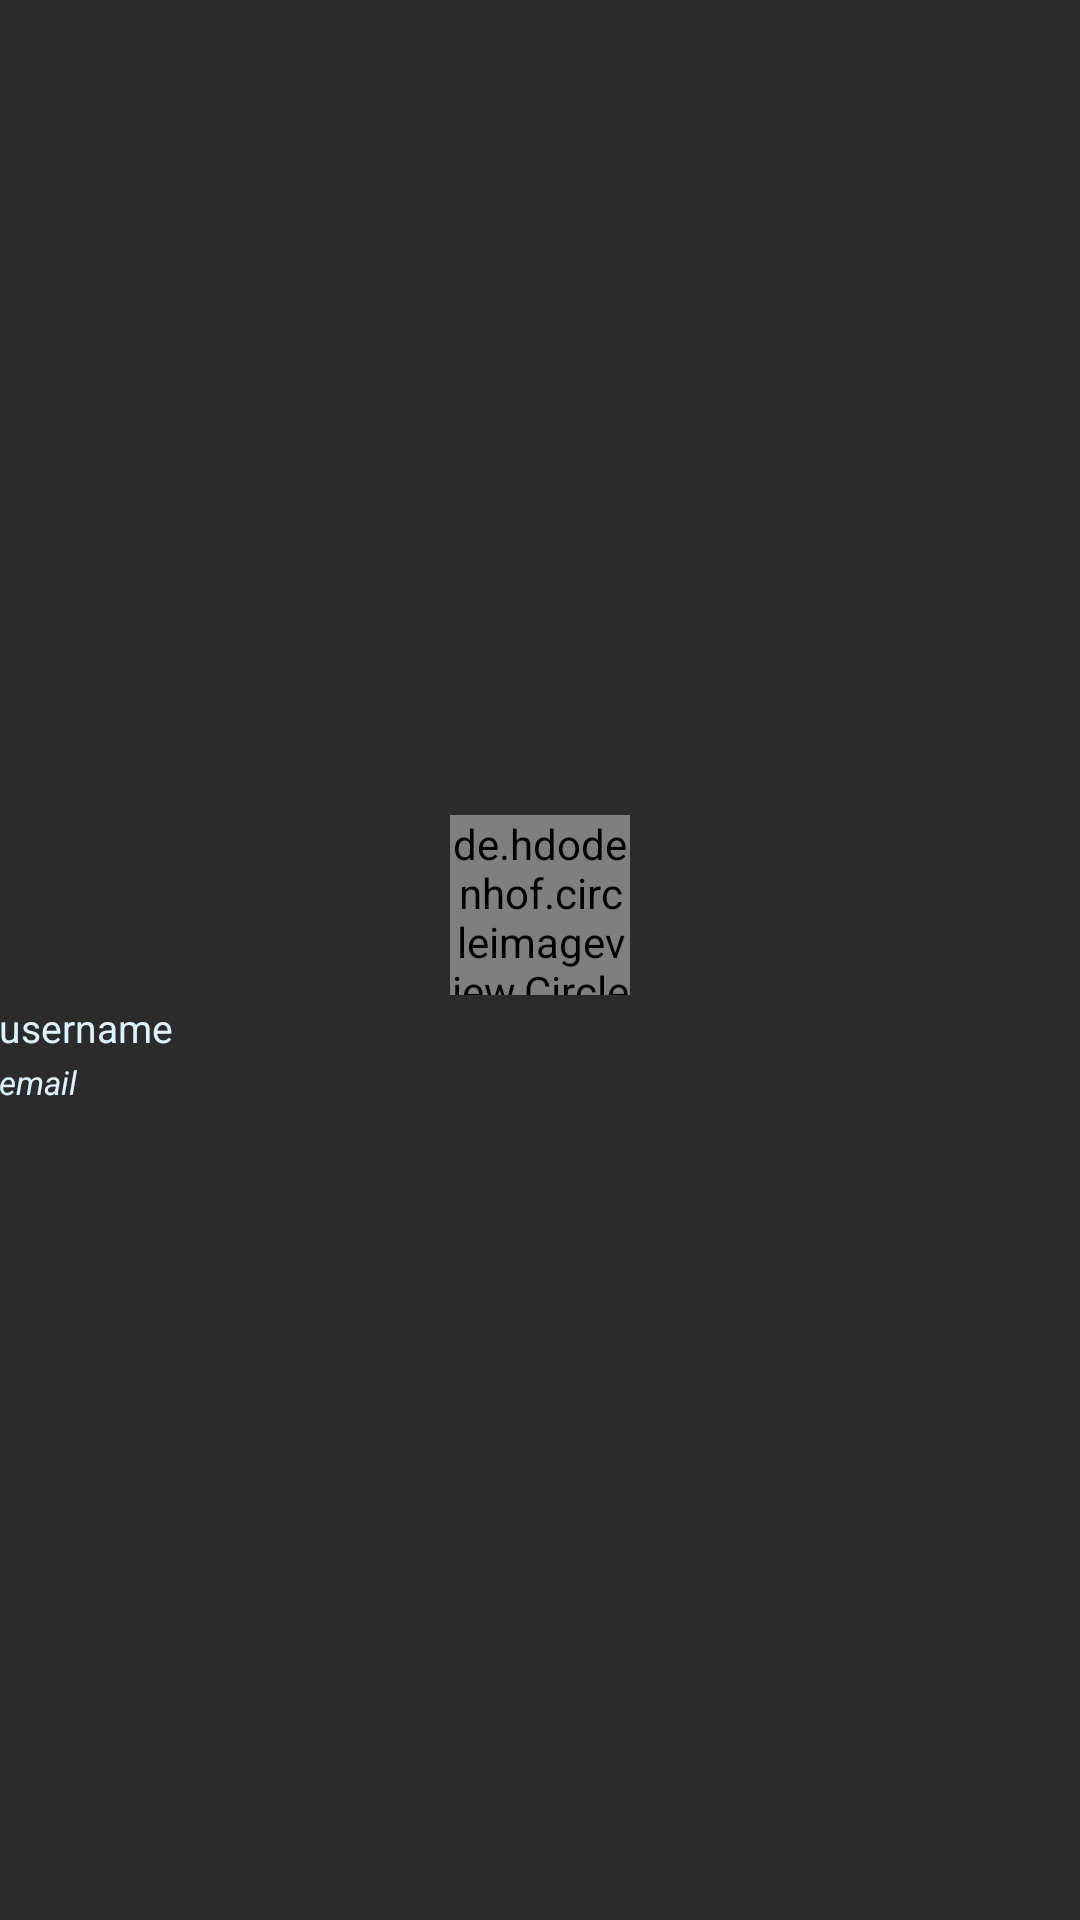

Produce the Android XML layout that renders to this screen, including the resource entries it uses.
<!-- AndroidManifest.xml: application theme Theme.NewsApp -->
<!-- res/layout/nav_header.xml -->
<?xml version="1.0" encoding="utf-8"?>
<LinearLayout xmlns:android="http://schemas.android.com/apk/res/android"
    xmlns:app="http://schemas.android.com/apk/res-auto"
    android:layout_width="match_parent"
    android:layout_height="130dp"
    android:background="@color/black2"
    android:gravity="center"
    android:orientation="vertical"
    android:paddingLeft="@dimen/activity_horizontal_margin"
    android:paddingTop="@dimen/activity_vertical_margin"
    android:paddingRight="@dimen/activity_horizontal_margin"
    android:paddingBottom="@dimen/activity_vertical_margin">

        <de.hdodenhof.circleimageview.CircleImageView
            android:id="@+id/profile_image"
            android:layout_width="60dp"
            android:layout_height="60dp"
            app:layout_constraintWidth_percent="0.25"
            app:layout_constraintHeight_percent="0.6"
            app:layout_constraintTop_toTopOf="parent"
            app:layout_constraintStart_toStartOf="parent"
            app:layout_constraintEnd_toEndOf="parent"
            android:src="@drawable/ic_baseline_person_24"
            app:civ_border_width="2dp"
            app:civ_border_color="@color/white"/>
        <TextView
            android:id="@+id/username"
            android:layout_width="match_parent"
            android:layout_height="wrap_content"
            android:text="username"
            android:layout_marginTop="2dp"
            android:layout_gravity="start"
            android:gravity="start"
            android:textSize="13sp"
            android:textColor="#dcf3ff"
            android:textAppearance="@style/TextAppearance.AppCompat.Body1" />

        <TextView
            android:id="@+id/userEmail"
            android:layout_width="match_parent"
            android:layout_gravity="start"
            android:gravity="start"
            android:layout_height="wrap_content"
            android:layout_marginTop="2dp"
            android:textColor="#dcf3ff"
            android:textSize="11sp"
            android:textStyle="italic"
            android:text="email" />


</LinearLayout>
<!-- resources referenced by this layout -->
<resources>
  <color name="black2">#2b2b2b</color>
  <color name="white">#FFFFFFFF</color>
  <style name="Theme.NewsApp" parent="Theme.MaterialComponents.DayNight.NoActionBar">
          
          <item name="colorPrimary">@color/purple_500</item>
          <item name="colorPrimaryVariant">@color/purple_700</item>
          <item name="colorOnPrimary">@color/white</item>
          
          <item name="colorSecondary">@color/teal_200</item>
          <item name="colorSecondaryVariant">@color/teal_700</item>
          <item name="colorOnSecondary">@color/black</item>
          
          <item name="android:statusBarColor" tools:targetApi="l">?attr/colorPrimaryVariant</item>
          
      </style>
  <color name="purple_500">#242526</color>
  <color name="purple_700">#0c0c0c</color>
  <color name="teal_200">#FF03DAC5</color>
  <color name="teal_700">#FF018786</color>
  <color name="black">#383838</color>
</resources>
